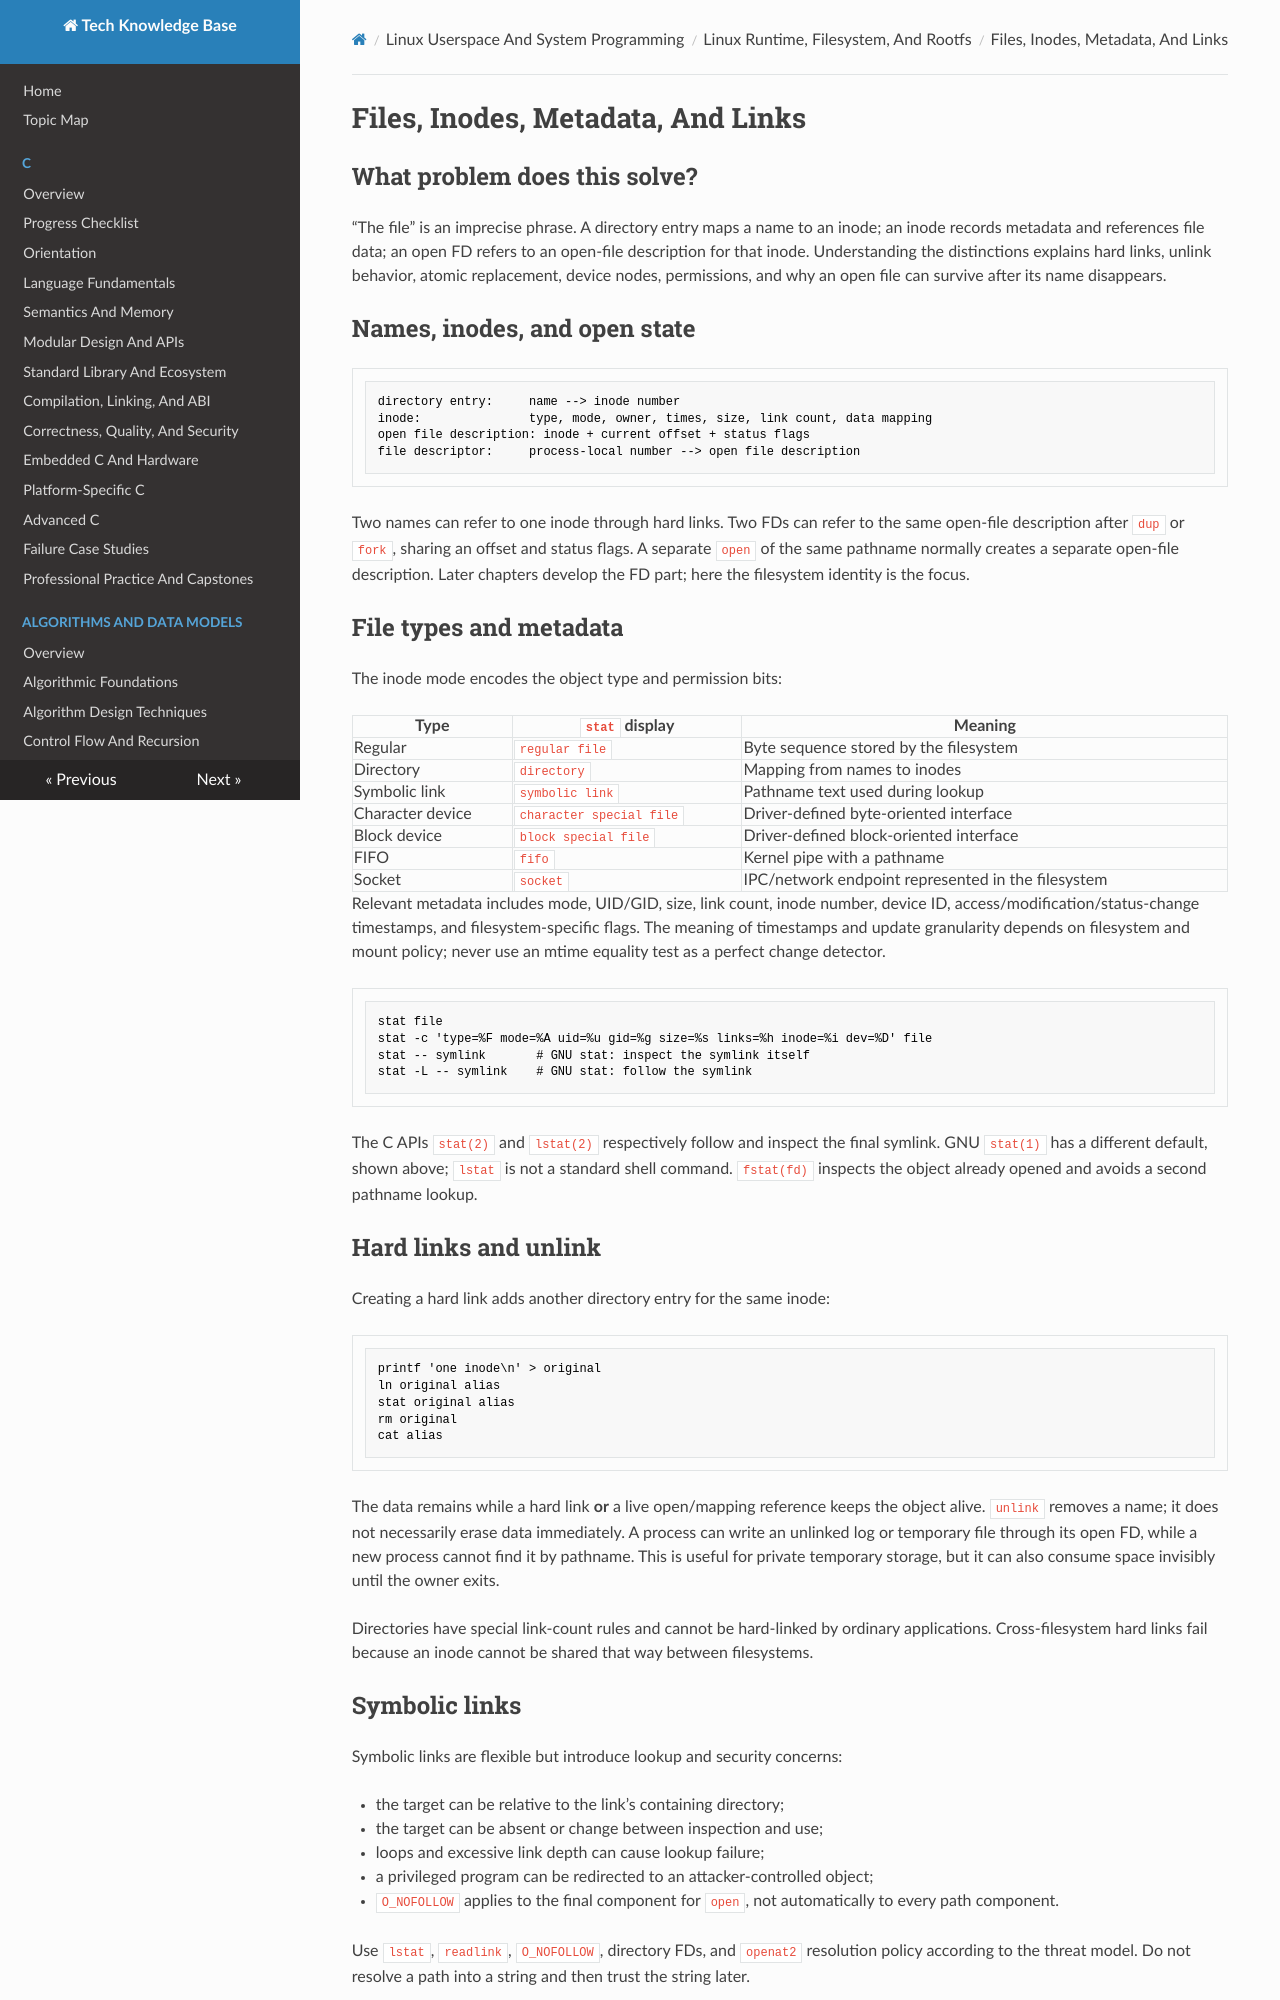

repository: fgabor98/AI-knowledge-base · page: linux-userspace-and-system-programming/linux-runtime-filesystem-and-rootfs/files-inodes-metadata-and-links/index.html · generator: mkdocs

---
status: draft
reviewed: false
domain: linux-userspace
difficulty: beginner
last_reviewed: null
---

# Files, Inodes, Metadata, And Links

## What problem does this solve?

“The file” is an imprecise phrase. A directory entry maps a name to an inode; an
inode records metadata and references file data; an open FD refers to an open-file
description for that inode. Understanding the distinctions explains hard links,
unlink behavior, atomic replacement, device nodes, permissions, and why an open file
can survive after its name disappears.

## Names, inodes, and open state

```text
directory entry:     name --> inode number
inode:               type, mode, owner, times, size, link count, data mapping
open file description: inode + current offset + status flags
file descriptor:     process-local number --> open file description
```

Two names can refer to one inode through hard links. Two FDs can refer to the same
open-file description after `dup` or `fork`, sharing an offset and status flags. A
separate `open` of the same pathname normally creates a separate open-file
description. Later chapters develop the FD part; here the filesystem identity is the
focus.

## File types and metadata

The inode mode encodes the object type and permission bits:

| Type | `stat` display | Meaning |
| --- | --- | --- |
| Regular | `regular file` | Byte sequence stored by the filesystem |
| Directory | `directory` | Mapping from names to inodes |
| Symbolic link | `symbolic link` | Pathname text used during lookup |
| Character device | `character special file` | Driver-defined byte-oriented interface |
| Block device | `block special file` | Driver-defined block-oriented interface |
| FIFO | `fifo` | Kernel pipe with a pathname |
| Socket | `socket` | IPC/network endpoint represented in the filesystem |

Relevant metadata includes mode, UID/GID, size, link count, inode number, device ID,
access/modification/status-change timestamps, and filesystem-specific flags. The
meaning of timestamps and update granularity depends on filesystem and mount policy;
never use an mtime equality test as a perfect change detector.

```sh
stat file
stat -c 'type=%F mode=%A uid=%u gid=%g size=%s links=%h inode=%i dev=%D' file
stat -- symlink       # GNU stat: inspect the symlink itself
stat -L -- symlink    # GNU stat: follow the symlink
```

The C APIs `stat(2)` and `lstat(2)` respectively follow and inspect the final
symlink. GNU `stat(1)` has a different default, shown above; `lstat` is not
a standard shell command. `fstat(fd)` inspects the object already opened
and avoids a second pathname lookup.

## Hard links and unlink

Creating a hard link adds another directory entry for the same inode:

```sh
printf 'one inode\n' > original
ln original alias
stat original alias
rm original
cat alias
```

The data remains while a hard link **or** a live open/mapping reference keeps
the object alive. `unlink` removes a name; it does not necessarily erase data
immediately. A process can write an unlinked log or temporary file through its open
FD, while a new process cannot find it by pathname. This is useful for private
temporary storage, but it can also consume space invisibly until the owner exits.

Directories have special link-count rules and cannot be hard-linked by ordinary
applications. Cross-filesystem hard links fail because an inode cannot be shared that
way between filesystems.
